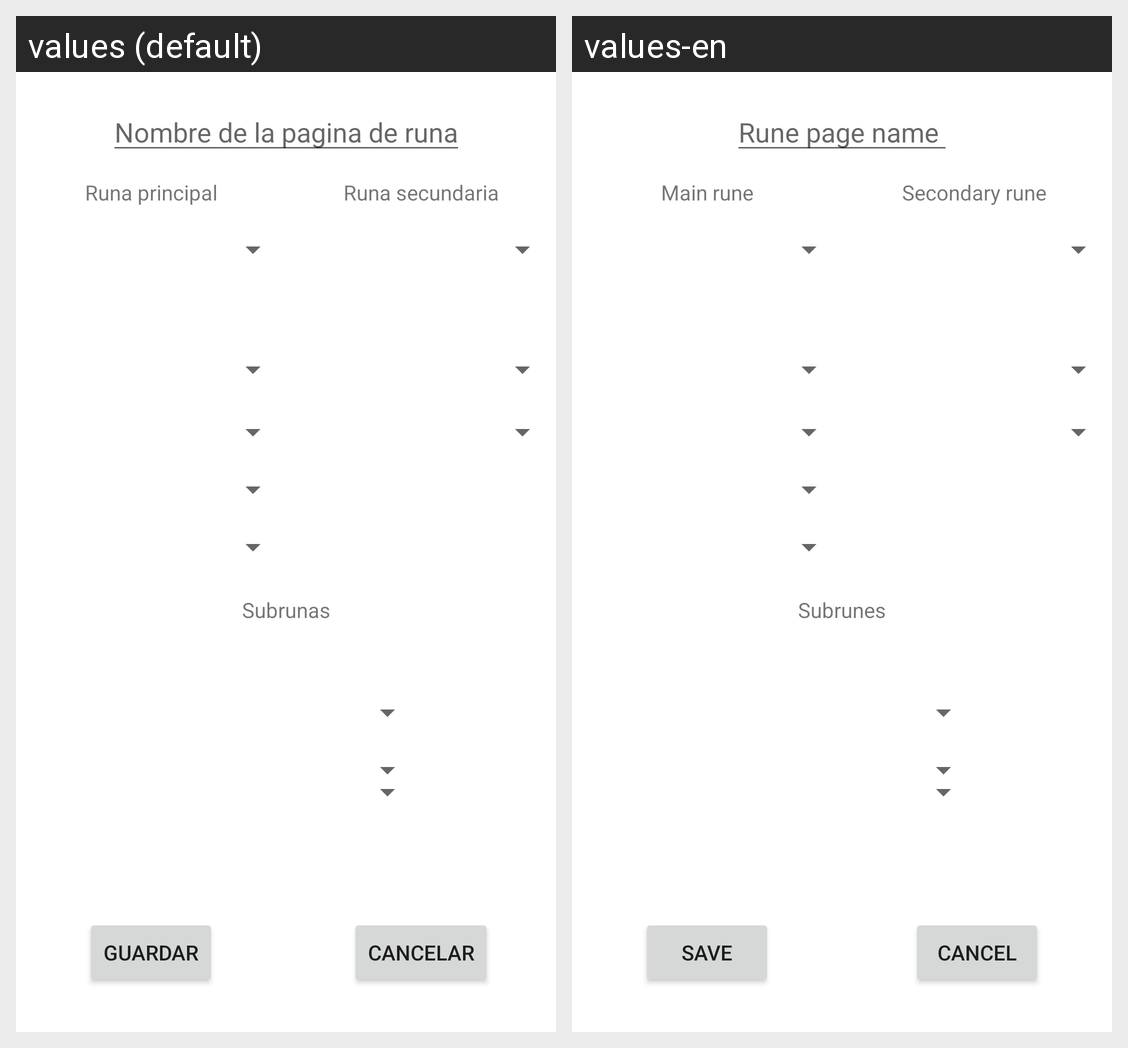

Translations of the strings shown on this Android screen, per locale in the grid:
Android screen res/layout/activity_edit_view_runa.xml rendered under 2 locales, left to right: values (default), values-en. Device: Nexus 5 (rendered at 1080×1920; each locale shown at half size, 540×960, under a caption strip naming it); theme Theme.SQLite.
Strings drawn on this screen, with the default value and each locale's value (text and hints the layout hard-codes, and strings that could not be matched under every locale, appear in the picture but are not listed):

cancelar
  values: Cancelar
  values-en: Cancel

guardar
  values: Guardar
  values-en: Save

runa_principal
  values: Runa principal
  values-en: Main rune

runa_secundaria
  values: Runa secundaria
  values-en: Secondary rune 

subrunas
  values: Subrunas
  values-en: Subrunes

nombre_de_la_pagina_de_runa
  values: Nombre de la pagina de runa
  values-en: Rune page name
